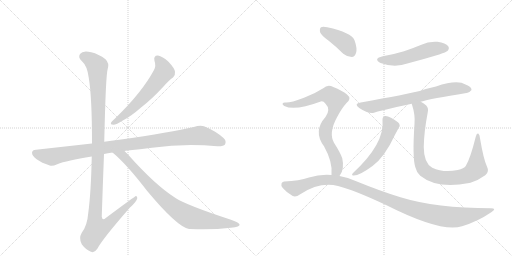
t = 0.00 s
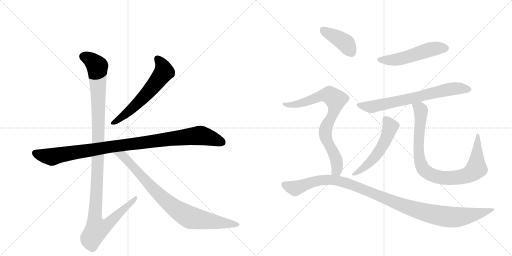
t = 1.96 s
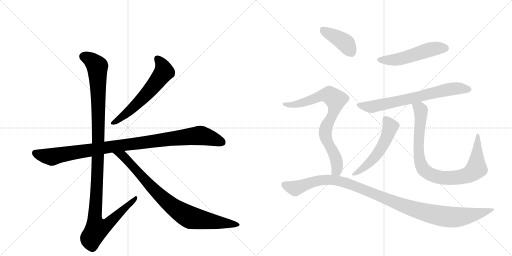
t = 3.93 s
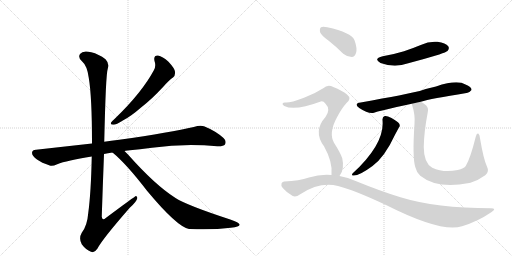
t = 5.89 s
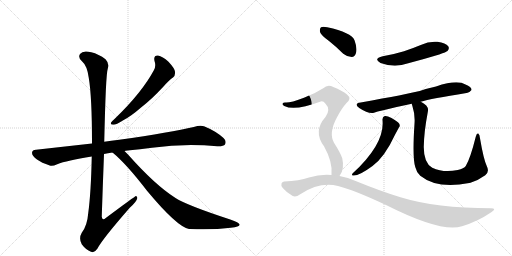
t = 7.86 s
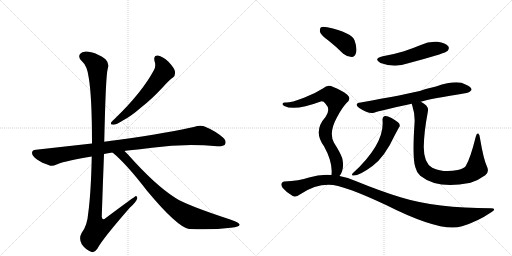
t = 9.82 s

The animated SVG that drew these frames (rendered in a browser with its animation timeline set to each time). Animation: 11 CSS @keyframes rules; one cycle of 9.82 s.

<svg version="1.1" viewBox="0 0 2048 1024" xmlns="http://www.w3.org/2000/svg">
  <g stroke="lightgray" stroke-dasharray="1,1" stroke-width="1" transform="scale(4, 4)">
    <line x1="0" y1="0" x2="256" y2="256"></line>
    <line x1="256" y1="0" x2="0" y2="256"></line>
    <line x1="128" y1="0" x2="128" y2="256"></line>
    <line x1="0" y1="128" x2="256" y2="128"></line>
    <line x1="256" y1="0" x2="512" y2="256"></line>
    <line x1="512" y1="0" x2="256" y2="256"></line>
    <line x1="384" y1="0" x2="384" y2="256"></line>
    <line x1="256" y1="128" x2="512" y2="128"></line>
  </g>
<g transform="scale(1, -1) translate(0, -850)">
   <style type="text/css">
    @keyframes keyframes0 {
      from {
       stroke: black;
       stroke-dashoffset: 603;
       stroke-width: 128;
       }
       66% {
       animation-timing-function: step-end;
       stroke: black;
       stroke-dashoffset: 0;
       stroke-width: 128;
       }
       to {
       stroke: black;
       stroke-width: 1024;
       }
       }
       #make-me-a-hanzi-animation-0 {
         animation: keyframes0 0.740723s both;
         animation-delay: 0.000000s;
         animation-timing-function: linear;
       }
    @keyframes keyframes1 {
      from {
       stroke: black;
       stroke-dashoffset: 1016;
       stroke-width: 128;
       }
       77% {
       animation-timing-function: step-end;
       stroke: black;
       stroke-dashoffset: 0;
       stroke-width: 128;
       }
       to {
       stroke: black;
       stroke-width: 1024;
       }
       }
       #make-me-a-hanzi-animation-1 {
         animation: keyframes1 1.076823s both;
         animation-delay: 0.740723s;
         animation-timing-function: linear;
       }
    @keyframes keyframes2 {
      from {
       stroke: black;
       stroke-dashoffset: 1180;
       stroke-width: 128;
       }
       79% {
       animation-timing-function: step-end;
       stroke: black;
       stroke-dashoffset: 0;
       stroke-width: 128;
       }
       to {
       stroke: black;
       stroke-width: 1024;
       }
       }
       #make-me-a-hanzi-animation-2 {
         animation: keyframes2 1.210286s both;
         animation-delay: 1.817546s;
         animation-timing-function: linear;
       }
    @keyframes keyframes3 {
      from {
       stroke: black;
       stroke-dashoffset: 854;
       stroke-width: 128;
       }
       74% {
       animation-timing-function: step-end;
       stroke: black;
       stroke-dashoffset: 0;
       stroke-width: 128;
       }
       to {
       stroke: black;
       stroke-width: 1024;
       }
       }
       #make-me-a-hanzi-animation-3 {
         animation: keyframes3 0.944987s both;
         animation-delay: 3.027832s;
         animation-timing-function: linear;
       }
    @keyframes keyframes4 {
      from {
       stroke: black;
       stroke-dashoffset: 521;
       stroke-width: 128;
       }
       63% {
       animation-timing-function: step-end;
       stroke: black;
       stroke-dashoffset: 0;
       stroke-width: 128;
       }
       to {
       stroke: black;
       stroke-width: 1024;
       }
       }
       #make-me-a-hanzi-animation-4 {
         animation: keyframes4 0.673991s both;
         animation-delay: 3.972819s;
         animation-timing-function: linear;
       }
    @keyframes keyframes5 {
      from {
       stroke: black;
       stroke-dashoffset: 702;
       stroke-width: 128;
       }
       70% {
       animation-timing-function: step-end;
       stroke: black;
       stroke-dashoffset: 0;
       stroke-width: 128;
       }
       to {
       stroke: black;
       stroke-width: 1024;
       }
       }
       #make-me-a-hanzi-animation-5 {
         animation: keyframes5 0.821289s both;
         animation-delay: 4.646810s;
         animation-timing-function: linear;
       }
    @keyframes keyframes6 {
      from {
       stroke: black;
       stroke-dashoffset: 538;
       stroke-width: 128;
       }
       64% {
       animation-timing-function: step-end;
       stroke: black;
       stroke-dashoffset: 0;
       stroke-width: 128;
       }
       to {
       stroke: black;
       stroke-width: 1024;
       }
       }
       #make-me-a-hanzi-animation-6 {
         animation: keyframes6 0.687826s both;
         animation-delay: 5.468099s;
         animation-timing-function: linear;
       }
    @keyframes keyframes7 {
      from {
       stroke: black;
       stroke-dashoffset: 898;
       stroke-width: 128;
       }
       75% {
       animation-timing-function: step-end;
       stroke: black;
       stroke-dashoffset: 0;
       stroke-width: 128;
       }
       to {
       stroke: black;
       stroke-width: 1024;
       }
       }
       #make-me-a-hanzi-animation-7 {
         animation: keyframes7 0.980794s both;
         animation-delay: 6.155924s;
         animation-timing-function: linear;
       }
    @keyframes keyframes8 {
      from {
       stroke: black;
       stroke-dashoffset: 404;
       stroke-width: 128;
       }
       57% {
       animation-timing-function: step-end;
       stroke: black;
       stroke-dashoffset: 0;
       stroke-width: 128;
       }
       to {
       stroke: black;
       stroke-width: 1024;
       }
       }
       #make-me-a-hanzi-animation-8 {
         animation: keyframes8 0.578776s both;
         animation-delay: 7.136719s;
         animation-timing-function: linear;
       }
    @keyframes keyframes9 {
      from {
       stroke: black;
       stroke-dashoffset: 793;
       stroke-width: 128;
       }
       72% {
       animation-timing-function: step-end;
       stroke: black;
       stroke-dashoffset: 0;
       stroke-width: 128;
       }
       to {
       stroke: black;
       stroke-width: 1024;
       }
       }
       #make-me-a-hanzi-animation-9 {
         animation: keyframes9 0.895345s both;
         animation-delay: 7.715495s;
         animation-timing-function: linear;
       }
    @keyframes keyframes10 {
      from {
       stroke: black;
       stroke-dashoffset: 1121;
       stroke-width: 128;
       }
       78% {
       animation-timing-function: step-end;
       stroke: black;
       stroke-dashoffset: 0;
       stroke-width: 128;
       }
       to {
       stroke: black;
       stroke-width: 1024;
       }
       }
       #make-me-a-hanzi-animation-10 {
         animation: keyframes10 1.162272s both;
         animation-delay: 8.610840s;
         animation-timing-function: linear;
       }
</style>
<path d="M 618 606 Q 625 587 616 570 Q 568 480 459 375 Q 449 366 445 361 Q 439 351 454 351 Q 464 351 493 369 Q 524 385 563 419 Q 606 452 654 504 Q 676 529 692 540 Q 702 549 700 563 Q 699 576 674 603 Q 650 625 632 628 Q 613 629 618 606 Z" fill="lightgray"></path> 
<path d="M 498 246 Q 502 247 510 248 Q 561 252 608 259 Q 737 277 869 265 Q 894 264 900 272 Q 907 287 894 298 Q 863 326 816 345 Q 801 351 775 342 Q 687 321 477 291 Q 444 287 417 283 L 368 276 L 144 251 Q 129 251 128 239 Q 128 226 148 212 Q 166 199 199 188 Q 209 184 229 193 Q 266 208 367 224 L 416 234 Q 431 238 450 240 L 498 246 Z" fill="lightgray"></path> 
<path d="M 417 283 Q 423 553 431 575 Q 438 597 422 613 Q 395 634 365 641 Q 331 650 320 634 Q 311 621 327 606 Q 349 587 355 539 Q 368 463 368 276 L 367 224 Q 364 79 353 -2 Q 349 -53 327 -81 Q 314 -103 327 -127 Q 343 -149 364 -157 Q 377 -164 390 -144 Q 409 -107 519 19 Q 547 44 549 57 Q 550 64 544 66 Q 541 66 423 -22 Q 410 -35 407 -17 Q 411 106 416 234 L 417 283 Z" fill="lightgray"></path> 
<path d="M 450 240 Q 505 195 588 87 Q 708 -57 756 -66 Q 757 -65 760 -66 Q 850 -70 923 -61 Q 962 -57 958 -47 Q 957 -41 921 -28 Q 747 29 702 58 Q 620 110 511 233 L 498 246 C 477 267 427 260 450 240 Z" fill="lightgray"></path> 
<path d="M 1531 625 Q 1491 615 1522 598 Q 1579 577 1633 597 Q 1694 613 1757 632 Q 1785 642 1790 646 Q 1799 656 1793 665 Q 1783 678 1750 683 Q 1716 686 1683 670 Q 1652 657 1616 645 Q 1577 633 1531 625 Z" fill="lightgray"></path> 
<path d="M 1683 443 Q 1722 455 1866 478 Q 1876 477 1886 490 Q 1887 503 1862 512 Q 1829 533 1744 504 Q 1711 497 1679 486 Q 1631 474 1443 440 Q 1413 436 1437 418 Q 1473 394 1496 399 Q 1511 406 1647 435 L 1683 443 Z" fill="lightgray"></path> 
<path d="M 1530 370 Q 1540 276 1411 157 Q 1405 150 1411 148 Q 1433 144 1490 186 Q 1539 222 1580 311 Q 1587 324 1595 339 Q 1602 346 1597 355 Q 1591 364 1566 378 Q 1547 388 1539 386 Q 1529 382 1530 370 Z" fill="lightgray"></path> 
<path d="M 1947 186 Q 1934 214 1920 297 Q 1919 312 1913 316 Q 1907 319 1903 303 Q 1881 215 1863 186 Q 1856 176 1831 170 Q 1774 158 1729 179 Q 1695 198 1695 262 Q 1696 322 1711 401 Q 1715 417 1705 428 Q 1696 437 1683 443 C 1658 459 1639 464 1647 435 Q 1647 432 1649 428 Q 1661 391 1658 355 Q 1649 220 1661 182 Q 1665 163 1681 147 Q 1750 92 1877 118 Q 1878 119 1882 119 Q 1912 128 1941 149 Q 1959 162 1947 186 Z" fill="lightgray"></path> 
<path d="M 1316 686 Q 1344 664 1373 635 Q 1389 622 1407 622 Q 1419 623 1424 638 Q 1430 656 1418 689 Q 1406 720 1309 741 Q 1291 745 1284 741 Q 1278 737 1280 722 Q 1284 709 1316 686 Z" fill="lightgray"></path> 
<path d="M 1358 146 Q 1379 173 1369 217 Q 1362 238 1336 279 Q 1314 318 1347 379 Q 1366 416 1386 438 Q 1408 456 1388 472 Q 1369 488 1333 502 Q 1311 515 1293 497 Q 1259 475 1216 459 Q 1158 437 1140 440 Q 1133 440 1130 435 Q 1129 431 1137 426 Q 1179 405 1283 444 Q 1293 447 1302 435 Q 1324 413 1302 382 Q 1251 325 1296 265 Q 1332 201 1326 150 C 1325 120 1343 120 1358 146 Z" fill="lightgray"></path> 
<path d="M 1326 150 Q 1281 154 1236 140 Q 1197 127 1137 124 Q 1130 124 1126 116 Q 1123 109 1131 98 Q 1147 79 1171 66 Q 1183 60 1201 73 Q 1279 124 1352 106 Q 1416 90 1544 30 Q 1766 -82 1848 -55 Q 1911 -36 1965 1 Q 1989 16 1964 17 Q 1745 17 1602 61 Q 1523 85 1425 125 Q 1391 141 1358 146 L 1326 150 Z" fill="lightgray"></path> 
      <clipPath id="make-me-a-hanzi-clip-0">
      <path d="M 618 606 Q 625 587 616 570 Q 568 480 459 375 Q 449 366 445 361 Q 439 351 454 351 Q 464 351 493 369 Q 524 385 563 419 Q 606 452 654 504 Q 676 529 692 540 Q 702 549 700 563 Q 699 576 674 603 Q 650 625 632 628 Q 613 629 618 606 Z" fill="lightgray"></path>
      </clipPath>
      <path clip-path="url(#make-me-a-hanzi-clip-0)" d="M 630 614 L 650 586 L 653 558 L 594 482 L 543 430 L 479 374 L 453 359 " fill="none" id="make-me-a-hanzi-animation-0" stroke-dasharray="475 950" stroke-linecap="round"></path>

      <clipPath id="make-me-a-hanzi-clip-1">
      <path d="M 498 246 Q 502 247 510 248 Q 561 252 608 259 Q 737 277 869 265 Q 894 264 900 272 Q 907 287 894 298 Q 863 326 816 345 Q 801 351 775 342 Q 687 321 477 291 Q 444 287 417 283 L 368 276 L 144 251 Q 129 251 128 239 Q 128 226 148 212 Q 166 199 199 188 Q 209 184 229 193 Q 266 208 367 224 L 416 234 Q 431 238 450 240 L 498 246 Z" fill="lightgray"></path>
      </clipPath>
      <path clip-path="url(#make-me-a-hanzi-clip-1)" d="M 141 238 L 207 222 L 427 261 L 793 308 L 823 304 L 888 281 " fill="none" id="make-me-a-hanzi-animation-1" stroke-dasharray="888 1776" stroke-linecap="round"></path>

      <clipPath id="make-me-a-hanzi-clip-2">
      <path d="M 417 283 Q 423 553 431 575 Q 438 597 422 613 Q 395 634 365 641 Q 331 650 320 634 Q 311 621 327 606 Q 349 587 355 539 Q 368 463 368 276 L 367 224 Q 364 79 353 -2 Q 349 -53 327 -81 Q 314 -103 327 -127 Q 343 -149 364 -157 Q 377 -164 390 -144 Q 409 -107 519 19 Q 547 44 549 57 Q 550 64 544 66 Q 541 66 423 -22 Q 410 -35 407 -17 Q 411 106 416 234 L 417 283 Z" fill="lightgray"></path>
      </clipPath>
      <path clip-path="url(#make-me-a-hanzi-clip-2)" d="M 336 624 L 374 602 L 389 584 L 395 297 L 379 -13 L 387 -66 L 404 -63 L 436 -43 L 545 61 " fill="none" id="make-me-a-hanzi-animation-2" stroke-dasharray="1052 2104" stroke-linecap="round"></path>

      <clipPath id="make-me-a-hanzi-clip-3">
      <path d="M 450 240 Q 505 195 588 87 Q 708 -57 756 -66 Q 757 -65 760 -66 Q 850 -70 923 -61 Q 962 -57 958 -47 Q 957 -41 921 -28 Q 747 29 702 58 Q 620 110 511 233 L 498 246 C 477 267 427 260 450 240 Z" fill="lightgray"></path>
      </clipPath>
      <path clip-path="url(#make-me-a-hanzi-clip-3)" d="M 456 239 L 491 227 L 630 76 L 727 -1 L 770 -22 L 952 -48 " fill="none" id="make-me-a-hanzi-animation-3" stroke-dasharray="726 1452" stroke-linecap="round"></path>

      <clipPath id="make-me-a-hanzi-clip-4">
      <path d="M 1531 625 Q 1491 615 1522 598 Q 1579 577 1633 597 Q 1694 613 1757 632 Q 1785 642 1790 646 Q 1799 656 1793 665 Q 1783 678 1750 683 Q 1716 686 1683 670 Q 1652 657 1616 645 Q 1577 633 1531 625 Z" fill="lightgray"></path>
      </clipPath>
      <path clip-path="url(#make-me-a-hanzi-clip-4)" d="M 1523 613 L 1578 610 L 1722 653 L 1781 657 " fill="none" id="make-me-a-hanzi-animation-4" stroke-dasharray="393 786" stroke-linecap="round"></path>

      <clipPath id="make-me-a-hanzi-clip-5">
      <path d="M 1683 443 Q 1722 455 1866 478 Q 1876 477 1886 490 Q 1887 503 1862 512 Q 1829 533 1744 504 Q 1711 497 1679 486 Q 1631 474 1443 440 Q 1413 436 1437 418 Q 1473 394 1496 399 Q 1511 406 1647 435 L 1683 443 Z" fill="lightgray"></path>
      </clipPath>
      <path clip-path="url(#make-me-a-hanzi-clip-5)" d="M 1438 430 L 1488 423 L 1630 451 L 1797 493 L 1842 497 L 1875 491 " fill="none" id="make-me-a-hanzi-animation-5" stroke-dasharray="574 1148" stroke-linecap="round"></path>

      <clipPath id="make-me-a-hanzi-clip-6">
      <path d="M 1530 370 Q 1540 276 1411 157 Q 1405 150 1411 148 Q 1433 144 1490 186 Q 1539 222 1580 311 Q 1587 324 1595 339 Q 1602 346 1597 355 Q 1591 364 1566 378 Q 1547 388 1539 386 Q 1529 382 1530 370 Z" fill="lightgray"></path>
      </clipPath>
      <path clip-path="url(#make-me-a-hanzi-clip-6)" d="M 1543 373 L 1562 344 L 1529 266 L 1507 231 L 1472 193 L 1415 153 " fill="none" id="make-me-a-hanzi-animation-6" stroke-dasharray="410 820" stroke-linecap="round"></path>

      <clipPath id="make-me-a-hanzi-clip-7">
      <path d="M 1947 186 Q 1934 214 1920 297 Q 1919 312 1913 316 Q 1907 319 1903 303 Q 1881 215 1863 186 Q 1856 176 1831 170 Q 1774 158 1729 179 Q 1695 198 1695 262 Q 1696 322 1711 401 Q 1715 417 1705 428 Q 1696 437 1683 443 C 1658 459 1639 464 1647 435 Q 1647 432 1649 428 Q 1661 391 1658 355 Q 1649 220 1661 182 Q 1665 163 1681 147 Q 1750 92 1877 118 Q 1878 119 1882 119 Q 1912 128 1941 149 Q 1959 162 1947 186 Z" fill="lightgray"></path>
      </clipPath>
      <path clip-path="url(#make-me-a-hanzi-clip-7)" d="M 1654 433 L 1683 409 L 1674 279 L 1677 218 L 1691 177 L 1721 153 L 1769 139 L 1812 138 L 1865 148 L 1895 165 L 1906 176 L 1912 310 " fill="none" id="make-me-a-hanzi-animation-7" stroke-dasharray="770 1540" stroke-linecap="round"></path>

      <clipPath id="make-me-a-hanzi-clip-8">
      <path d="M 1316 686 Q 1344 664 1373 635 Q 1389 622 1407 622 Q 1419 623 1424 638 Q 1430 656 1418 689 Q 1406 720 1309 741 Q 1291 745 1284 741 Q 1278 737 1280 722 Q 1284 709 1316 686 Z" fill="lightgray"></path>
      </clipPath>
      <path clip-path="url(#make-me-a-hanzi-clip-8)" d="M 1291 732 L 1381 678 L 1404 642 " fill="none" id="make-me-a-hanzi-animation-8" stroke-dasharray="276 552" stroke-linecap="round"></path>

      <clipPath id="make-me-a-hanzi-clip-9">
      <path d="M 1358 146 Q 1379 173 1369 217 Q 1362 238 1336 279 Q 1314 318 1347 379 Q 1366 416 1386 438 Q 1408 456 1388 472 Q 1369 488 1333 502 Q 1311 515 1293 497 Q 1259 475 1216 459 Q 1158 437 1140 440 Q 1133 440 1130 435 Q 1129 431 1137 426 Q 1179 405 1283 444 Q 1293 447 1302 435 Q 1324 413 1302 382 Q 1251 325 1296 265 Q 1332 201 1326 150 C 1325 120 1343 120 1358 146 Z" fill="lightgray"></path>
      </clipPath>
      <path clip-path="url(#make-me-a-hanzi-clip-9)" d="M 1137 433 L 1163 430 L 1200 436 L 1302 470 L 1317 470 L 1342 451 L 1338 412 L 1307 349 L 1301 318 L 1309 284 L 1345 213 L 1347 168 L 1332 156 " fill="none" id="make-me-a-hanzi-animation-9" stroke-dasharray="665 1330" stroke-linecap="round"></path>

      <clipPath id="make-me-a-hanzi-clip-10">
      <path d="M 1326 150 Q 1281 154 1236 140 Q 1197 127 1137 124 Q 1130 124 1126 116 Q 1123 109 1131 98 Q 1147 79 1171 66 Q 1183 60 1201 73 Q 1279 124 1352 106 Q 1416 90 1544 30 Q 1766 -82 1848 -55 Q 1911 -36 1965 1 Q 1989 16 1964 17 Q 1745 17 1602 61 Q 1523 85 1425 125 Q 1391 141 1358 146 L 1326 150 Z" fill="lightgray"></path>
      </clipPath>
      <path clip-path="url(#make-me-a-hanzi-clip-10)" d="M 1138 112 L 1181 97 L 1276 128 L 1340 129 L 1398 114 L 1649 15 L 1786 -17 L 1844 -17 L 1968 9 " fill="none" id="make-me-a-hanzi-animation-10" stroke-dasharray="993 1986" stroke-linecap="round"></path>

</g>
</svg>
